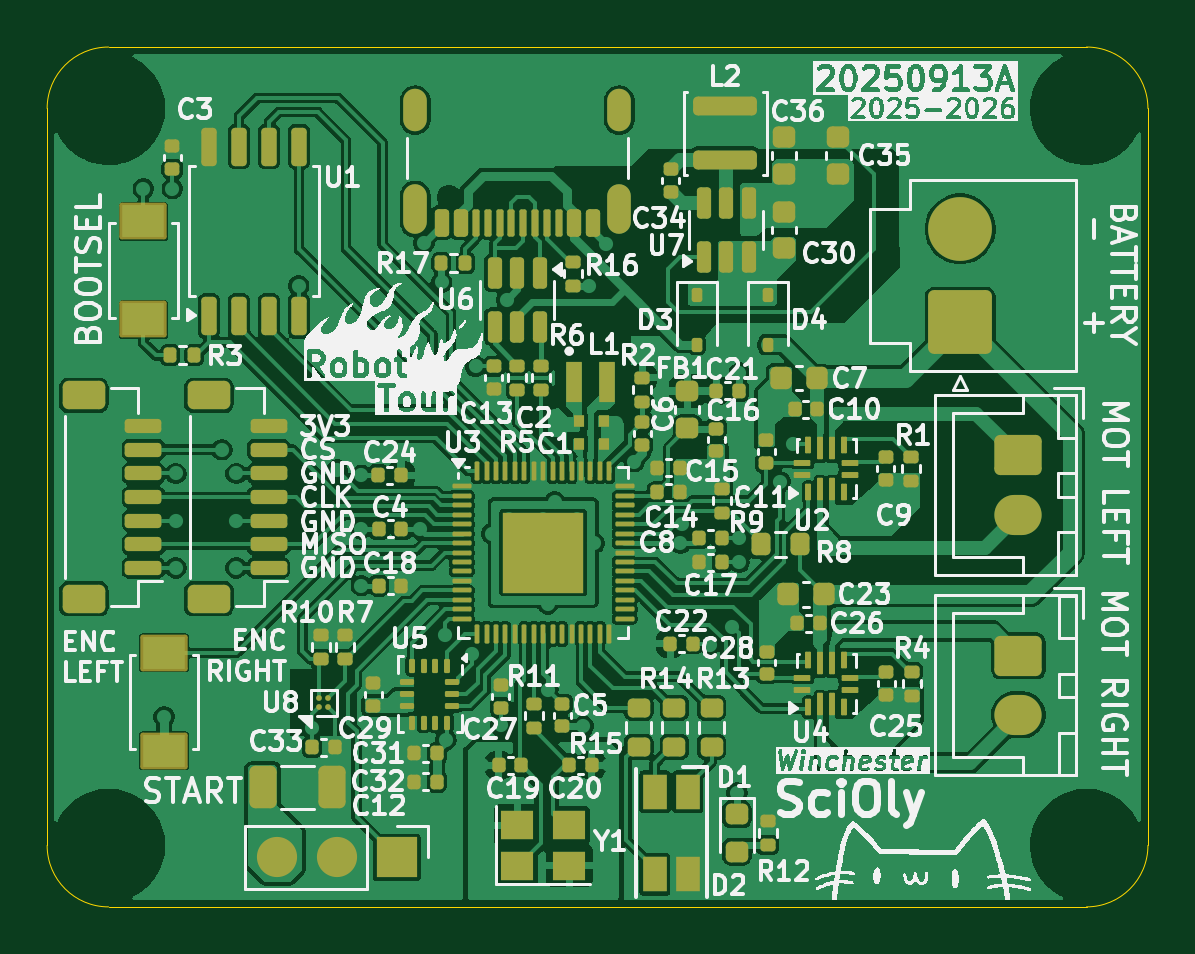
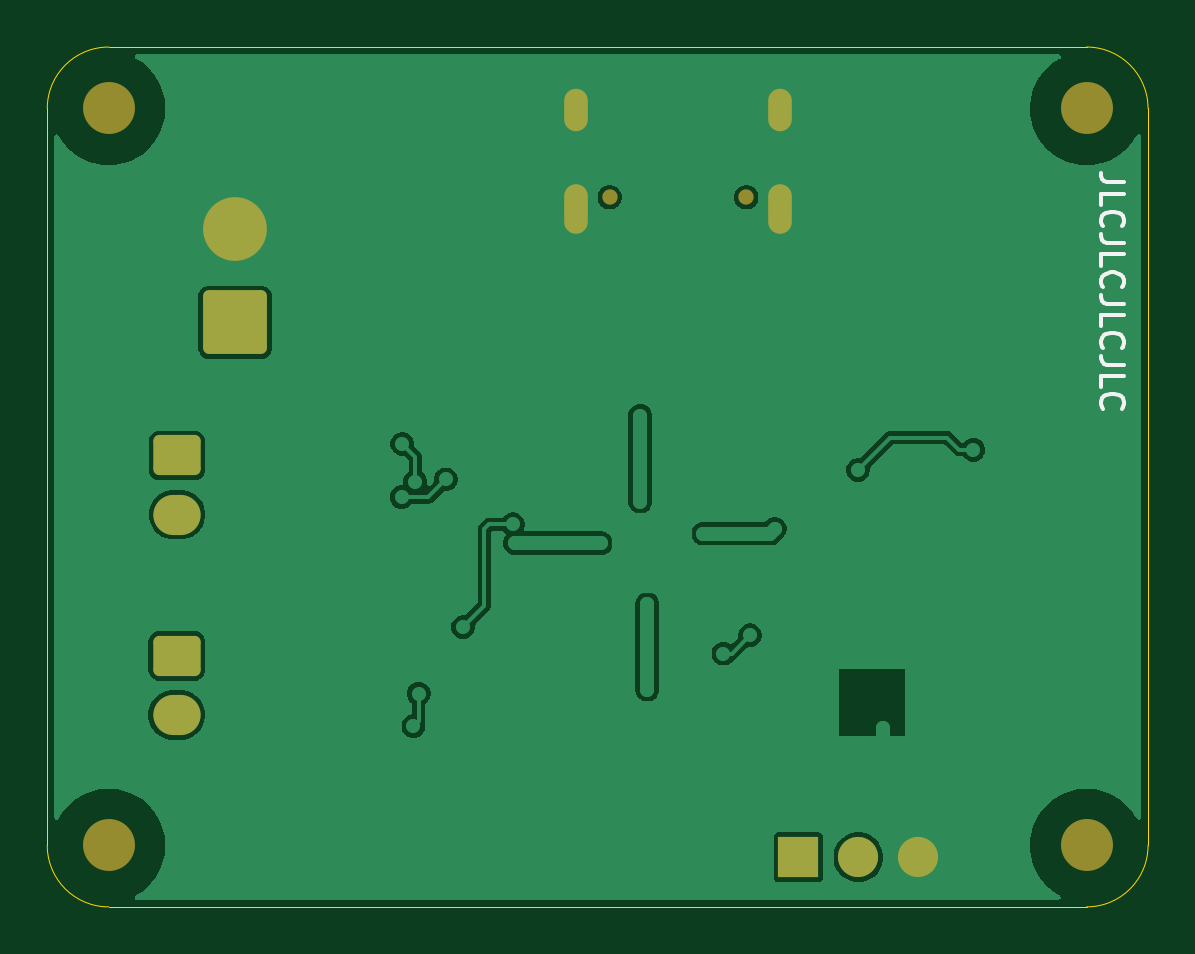
Circuit board: 7 layer files. Board 46.6 x 36.4 mm.
- bottom_copper: rotour_v2-CuBottom.gbr (46135 bytes)
- top_copper: rotour_v2-CuTop.gbr (235428 bytes)
- outline: rotour_v2-EdgeCuts.gbr (997 bytes)
- bottom_mask: rotour_v2-MaskBottom.gbr (2137 bytes)
- top_mask: rotour_v2-MaskTop.gbr (14794 bytes)
- bottom_silk: rotour_v2-SilkBottom.gbr (6746 bytes)
- top_silk: rotour_v2-SilkTop.gbr (311147 bytes)

=== bottom_copper: rotour_v2-CuBottom.gbr (46135 bytes, source omitted) ===
=== top_copper: rotour_v2-CuTop.gbr (235428 bytes, source omitted) ===
=== outline: rotour_v2-EdgeCuts.gbr ===
%TF.GenerationSoftware,KiCad,Pcbnew,9.0.4*%
%TF.CreationDate,2025-09-14T23:12:39-04:00*%
%TF.ProjectId,rotour_v2,726f746f-7572-45f7-9632-2e6b69636164,20250913A*%
%TF.SameCoordinates,Original*%
%TF.FileFunction,Profile,NP*%
%FSLAX46Y46*%
G04 Gerber Fmt 4.6, Leading zero omitted, Abs format (unit mm)*
G04 Created by KiCad (PCBNEW 9.0.4) date 2025-09-14 23:12:39*
%MOMM*%
%LPD*%
G01*
G04 APERTURE LIST*
%TA.AperFunction,Profile*%
%ADD10C,0.050000*%
%TD*%
G04 APERTURE END LIST*
D10*
X161000000Y-128400000D02*
X161000000Y-97200000D01*
X163600000Y-131000000D02*
G75*
G02*
X161000000Y-128400000I0J2600000D01*
G01*
X161000000Y-97200000D02*
G75*
G02*
X163600000Y-94600000I2600000J0D01*
G01*
X205000000Y-94600000D02*
G75*
G02*
X207600000Y-97200000I0J-2600000D01*
G01*
X205000000Y-131000000D02*
X163600000Y-131000000D01*
X207600000Y-97200000D02*
X207600000Y-128400000D01*
X163600000Y-94600000D02*
X205000000Y-94600000D01*
X207600000Y-128400000D02*
G75*
G02*
X205000000Y-131000000I-2600000J0D01*
G01*
M02*

=== bottom_mask: rotour_v2-MaskBottom.gbr (2137 bytes, source withheld) ===
=== top_mask: rotour_v2-MaskTop.gbr (14794 bytes, source omitted) ===
=== bottom_silk: rotour_v2-SilkBottom.gbr ===
%TF.GenerationSoftware,KiCad,Pcbnew,9.0.4*%
%TF.CreationDate,2025-09-14T23:12:39-04:00*%
%TF.ProjectId,rotour_v2,726f746f-7572-45f7-9632-2e6b69636164,20250913A*%
%TF.SameCoordinates,Original*%
%TF.FileFunction,Legend,Bot*%
%TF.FilePolarity,Positive*%
%FSLAX46Y46*%
G04 Gerber Fmt 4.6, Leading zero omitted, Abs format (unit mm)*
G04 Created by KiCad (PCBNEW 9.0.4) date 2025-09-14 23:12:39*
%MOMM*%
%LPD*%
G01*
G04 APERTURE LIST*
G04 Aperture macros list*
%AMRoundRect*
0 Rectangle with rounded corners*
0 $1 Rounding radius*
0 $2 $3 $4 $5 $6 $7 $8 $9 X,Y pos of 4 corners*
0 Add a 4 corners polygon primitive as box body*
4,1,4,$2,$3,$4,$5,$6,$7,$8,$9,$2,$3,0*
0 Add four circle primitives for the rounded corners*
1,1,$1+$1,$2,$3*
1,1,$1+$1,$4,$5*
1,1,$1+$1,$6,$7*
1,1,$1+$1,$8,$9*
0 Add four rect primitives between the rounded corners*
20,1,$1+$1,$2,$3,$4,$5,0*
20,1,$1+$1,$4,$5,$6,$7,0*
20,1,$1+$1,$6,$7,$8,$9,0*
20,1,$1+$1,$8,$9,$2,$3,0*%
G04 Aperture macros list end*
%ADD10C,0.150000*%
%ADD11C,2.200000*%
%ADD12RoundRect,0.250001X1.099999X-1.099999X1.099999X1.099999X-1.099999X1.099999X-1.099999X-1.099999X0*%
%ADD13C,2.700000*%
%ADD14C,0.650000*%
%ADD15O,1.000000X2.100000*%
%ADD16O,1.000000X1.800000*%
%ADD17RoundRect,0.250000X-0.750000X0.600000X-0.750000X-0.600000X0.750000X-0.600000X0.750000X0.600000X0*%
%ADD18O,2.000000X1.700000*%
%ADD19R,1.700000X1.700000*%
%ADD20O,1.700000X1.700000*%
G04 APERTURE END LIST*
D10*
X162004819Y-100330951D02*
X162719104Y-100330951D01*
X162719104Y-100330951D02*
X162861961Y-100283332D01*
X162861961Y-100283332D02*
X162957200Y-100188094D01*
X162957200Y-100188094D02*
X163004819Y-100045237D01*
X163004819Y-100045237D02*
X163004819Y-99949999D01*
X163004819Y-101283332D02*
X163004819Y-100807142D01*
X163004819Y-100807142D02*
X162004819Y-100807142D01*
X162909580Y-102188094D02*
X162957200Y-102140475D01*
X162957200Y-102140475D02*
X163004819Y-101997618D01*
X163004819Y-101997618D02*
X163004819Y-101902380D01*
X163004819Y-101902380D02*
X162957200Y-101759523D01*
X162957200Y-101759523D02*
X162861961Y-101664285D01*
X162861961Y-101664285D02*
X162766723Y-101616666D01*
X162766723Y-101616666D02*
X162576247Y-101569047D01*
X162576247Y-101569047D02*
X162433390Y-101569047D01*
X162433390Y-101569047D02*
X162242914Y-101616666D01*
X162242914Y-101616666D02*
X162147676Y-101664285D01*
X162147676Y-101664285D02*
X162052438Y-101759523D01*
X162052438Y-101759523D02*
X162004819Y-101902380D01*
X162004819Y-101902380D02*
X162004819Y-101997618D01*
X162004819Y-101997618D02*
X162052438Y-102140475D01*
X162052438Y-102140475D02*
X162100057Y-102188094D01*
X162004819Y-102902380D02*
X162719104Y-102902380D01*
X162719104Y-102902380D02*
X162861961Y-102854761D01*
X162861961Y-102854761D02*
X162957200Y-102759523D01*
X162957200Y-102759523D02*
X163004819Y-102616666D01*
X163004819Y-102616666D02*
X163004819Y-102521428D01*
X163004819Y-103854761D02*
X163004819Y-103378571D01*
X163004819Y-103378571D02*
X162004819Y-103378571D01*
X162909580Y-104759523D02*
X162957200Y-104711904D01*
X162957200Y-104711904D02*
X163004819Y-104569047D01*
X163004819Y-104569047D02*
X163004819Y-104473809D01*
X163004819Y-104473809D02*
X162957200Y-104330952D01*
X162957200Y-104330952D02*
X162861961Y-104235714D01*
X162861961Y-104235714D02*
X162766723Y-104188095D01*
X162766723Y-104188095D02*
X162576247Y-104140476D01*
X162576247Y-104140476D02*
X162433390Y-104140476D01*
X162433390Y-104140476D02*
X162242914Y-104188095D01*
X162242914Y-104188095D02*
X162147676Y-104235714D01*
X162147676Y-104235714D02*
X162052438Y-104330952D01*
X162052438Y-104330952D02*
X162004819Y-104473809D01*
X162004819Y-104473809D02*
X162004819Y-104569047D01*
X162004819Y-104569047D02*
X162052438Y-104711904D01*
X162052438Y-104711904D02*
X162100057Y-104759523D01*
X162004819Y-105473809D02*
X162719104Y-105473809D01*
X162719104Y-105473809D02*
X162861961Y-105426190D01*
X162861961Y-105426190D02*
X162957200Y-105330952D01*
X162957200Y-105330952D02*
X163004819Y-105188095D01*
X163004819Y-105188095D02*
X163004819Y-105092857D01*
X163004819Y-106426190D02*
X163004819Y-105950000D01*
X163004819Y-105950000D02*
X162004819Y-105950000D01*
X162909580Y-107330952D02*
X162957200Y-107283333D01*
X162957200Y-107283333D02*
X163004819Y-107140476D01*
X163004819Y-107140476D02*
X163004819Y-107045238D01*
X163004819Y-107045238D02*
X162957200Y-106902381D01*
X162957200Y-106902381D02*
X162861961Y-106807143D01*
X162861961Y-106807143D02*
X162766723Y-106759524D01*
X162766723Y-106759524D02*
X162576247Y-106711905D01*
X162576247Y-106711905D02*
X162433390Y-106711905D01*
X162433390Y-106711905D02*
X162242914Y-106759524D01*
X162242914Y-106759524D02*
X162147676Y-106807143D01*
X162147676Y-106807143D02*
X162052438Y-106902381D01*
X162052438Y-106902381D02*
X162004819Y-107045238D01*
X162004819Y-107045238D02*
X162004819Y-107140476D01*
X162004819Y-107140476D02*
X162052438Y-107283333D01*
X162052438Y-107283333D02*
X162100057Y-107330952D01*
X162004819Y-108045238D02*
X162719104Y-108045238D01*
X162719104Y-108045238D02*
X162861961Y-107997619D01*
X162861961Y-107997619D02*
X162957200Y-107902381D01*
X162957200Y-107902381D02*
X163004819Y-107759524D01*
X163004819Y-107759524D02*
X163004819Y-107664286D01*
X163004819Y-108997619D02*
X163004819Y-108521429D01*
X163004819Y-108521429D02*
X162004819Y-108521429D01*
X162909580Y-109902381D02*
X162957200Y-109854762D01*
X162957200Y-109854762D02*
X163004819Y-109711905D01*
X163004819Y-109711905D02*
X163004819Y-109616667D01*
X163004819Y-109616667D02*
X162957200Y-109473810D01*
X162957200Y-109473810D02*
X162861961Y-109378572D01*
X162861961Y-109378572D02*
X162766723Y-109330953D01*
X162766723Y-109330953D02*
X162576247Y-109283334D01*
X162576247Y-109283334D02*
X162433390Y-109283334D01*
X162433390Y-109283334D02*
X162242914Y-109330953D01*
X162242914Y-109330953D02*
X162147676Y-109378572D01*
X162147676Y-109378572D02*
X162052438Y-109473810D01*
X162052438Y-109473810D02*
X162004819Y-109616667D01*
X162004819Y-109616667D02*
X162004819Y-109711905D01*
X162004819Y-109711905D02*
X162052438Y-109854762D01*
X162052438Y-109854762D02*
X162100057Y-109902381D01*
%LPC*%
D11*
%TO.C,H3*%
X163600000Y-128400000D03*
%TD*%
%TO.C,H1*%
X205000000Y-97200000D03*
%TD*%
D12*
%TO.C,J5*%
X199650000Y-106257500D03*
D13*
X199650000Y-102297500D03*
%TD*%
D14*
%TO.C,J7*%
X183790000Y-100955000D03*
X178010000Y-100955000D03*
D15*
X185220000Y-101455000D03*
D16*
X185220000Y-97275000D03*
D15*
X176580000Y-101455000D03*
D16*
X176580000Y-97275000D03*
%TD*%
D17*
%TO.C,J2*%
X202105000Y-111890000D03*
D18*
X202105000Y-114390000D03*
%TD*%
D11*
%TO.C,H4*%
X163600000Y-97200000D03*
%TD*%
D17*
%TO.C,J6*%
X202115000Y-120370000D03*
D18*
X202115000Y-122870000D03*
%TD*%
D19*
%TO.C,J4*%
X175805000Y-128900000D03*
D20*
X173265000Y-128900000D03*
X170725000Y-128900000D03*
%TD*%
D11*
%TO.C,H2*%
X205000000Y-128400000D03*
%TD*%
%LPD*%
M02*

=== top_silk: rotour_v2-SilkTop.gbr (311147 bytes, source omitted) ===
